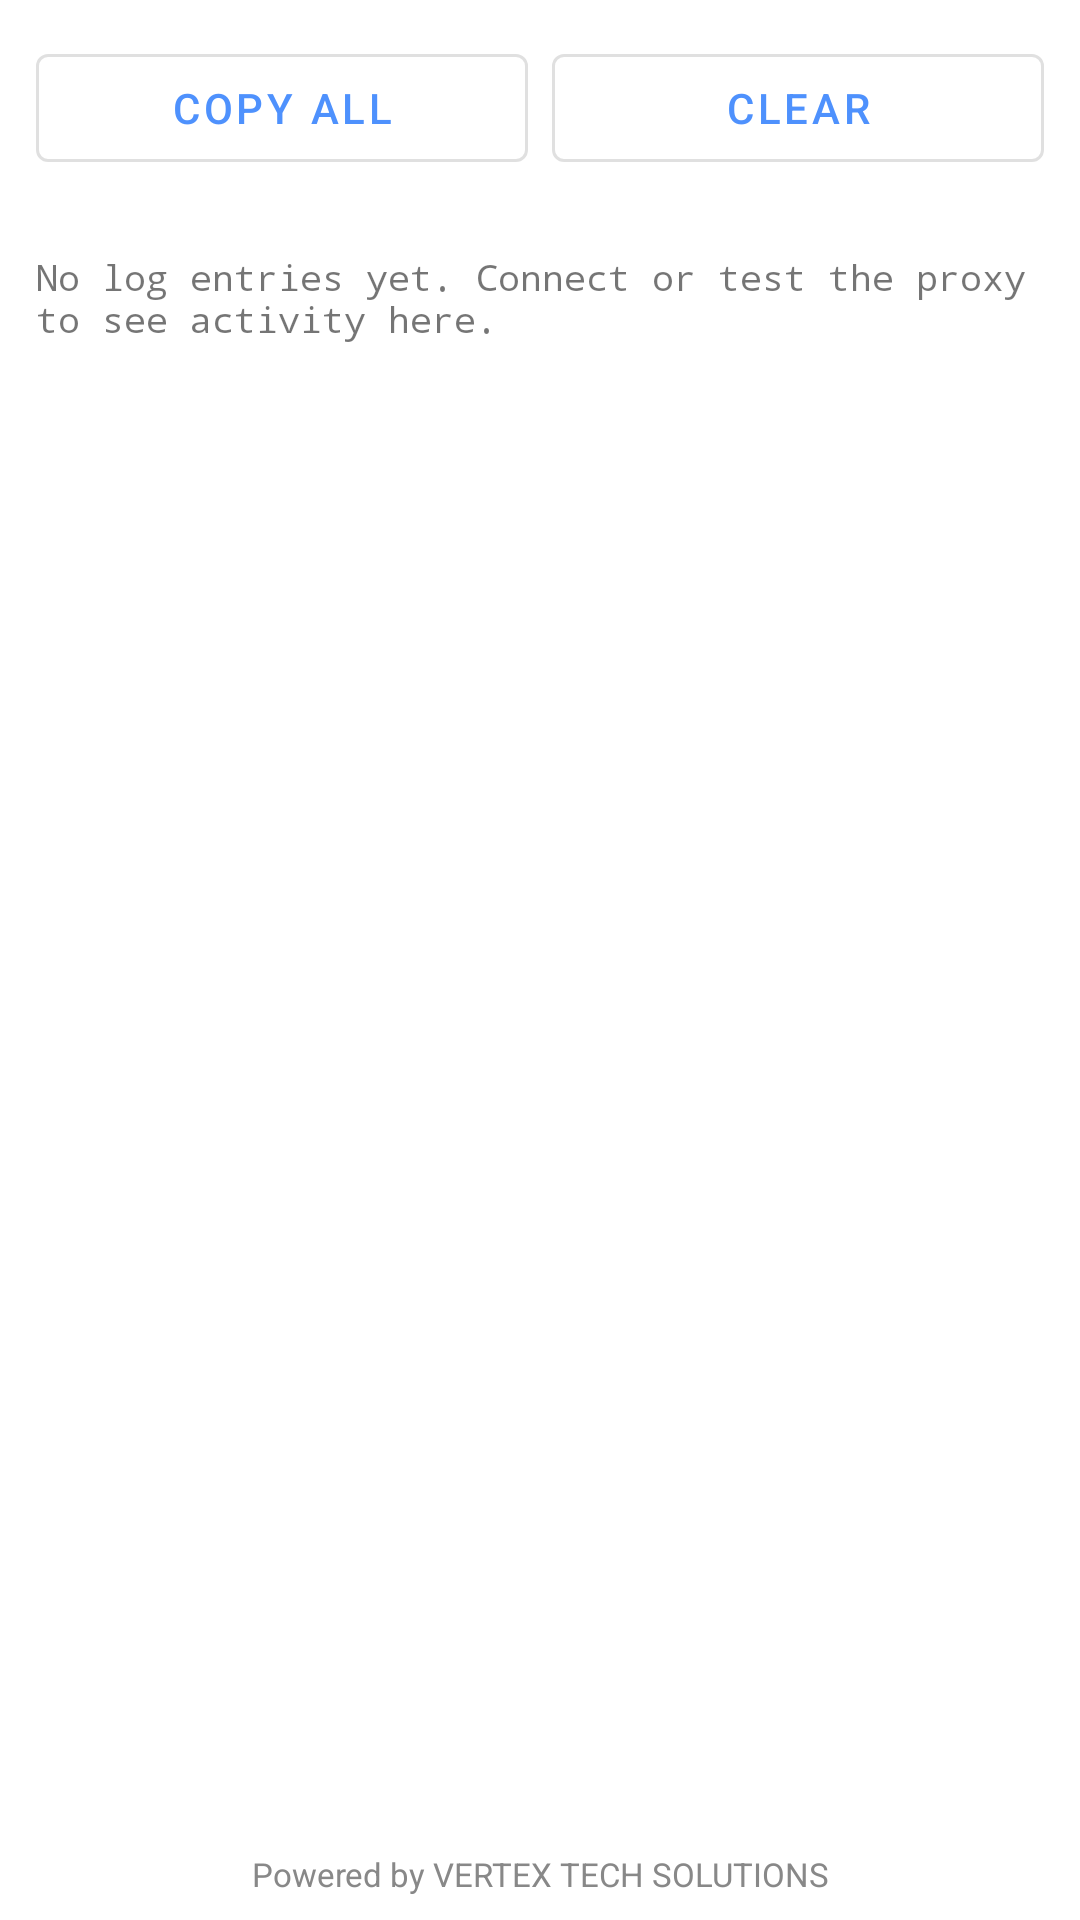

Reconstruct the res/layout file that produces this screen, plus the resources it refers to.
<!-- AndroidManifest.xml: application theme Theme.SocksRelay -->
<!-- res/layout/activity_logs.xml -->
<?xml version="1.0" encoding="utf-8"?>
<LinearLayout xmlns:android="http://schemas.android.com/apk/res/android"
    android:layout_width="match_parent"
    android:layout_height="match_parent"
    android:orientation="vertical">

    <LinearLayout
        android:layout_width="match_parent"
        android:layout_height="wrap_content"
        android:orientation="horizontal"
        android:padding="12dp">

        <com.google.android.material.button.MaterialButton
            android:id="@+id/copyLogsButton"
            style="@style/Widget.MaterialComponents.Button.OutlinedButton"
            android:layout_width="0dp"
            android:layout_height="wrap_content"
            android:layout_weight="1"
            android:layout_marginEnd="8dp"
            android:text="@string/action_copy_logs" />

        <com.google.android.material.button.MaterialButton
            android:id="@+id/clearLogsButton"
            style="@style/Widget.MaterialComponents.Button.OutlinedButton"
            android:layout_width="0dp"
            android:layout_height="wrap_content"
            android:layout_weight="1"
            android:text="@string/action_clear_logs" />

    </LinearLayout>

    <ScrollView
        android:id="@+id/logsScrollView"
        android:layout_width="match_parent"
        android:layout_height="0dp"
        android:layout_weight="1"
        android:padding="12dp">

        <TextView
            android:id="@+id/logsText"
            android:layout_width="match_parent"
            android:layout_height="wrap_content"
            android:fontFamily="monospace"
            android:textIsSelectable="true"
            android:textSize="12sp"
            android:text="@string/logs_empty" />

    </ScrollView>

    <include layout="@layout/footer" />

</LinearLayout>
<!-- res/layout/footer.xml (included above) -->
<?xml version="1.0" encoding="utf-8"?>
<LinearLayout xmlns:android="http://schemas.android.com/apk/res/android"
    android:layout_width="match_parent"
    android:layout_height="wrap_content"
    android:orientation="vertical"
    android:background="?android:attr/windowBackground">

    <FrameLayout
        android:id="@+id/bannerAdContainer"
        android:layout_width="match_parent"
        android:layout_height="wrap_content"
        android:gravity="center"
        android:visibility="gone" />

    <TextView
        android:layout_width="match_parent"
        android:layout_height="wrap_content"
        android:gravity="center"
        android:padding="8dp"
        android:textSize="11sp"
        android:textColor="#888888"
        android:text="@string/footer_text" />

</LinearLayout>
<!-- resources referenced by this layout -->
<resources>
  <string name="action_clear_logs">Clear</string>
  <string name="action_copy_logs">Copy all</string>
  <string name="footer_text">Powered by VERTEX TECH SOLUTIONS</string>
  <string name="logs_empty">No log entries yet. Connect or test the proxy to see activity here.</string>
  <style name="Theme.SocksRelay" parent="Theme.MaterialComponents.DayNight.NoActionBar">
          <item name="colorPrimary">@color/brand_primary</item>
          <item name="colorPrimaryDark">@color/brand_primary_dark</item>
          <item name="colorAccent">@color/brand_primary_dark</item>
      </style>
  <color name="brand_primary">#4E91FD</color>
  <color name="brand_primary_dark">#2C2CFF</color>
</resources>
